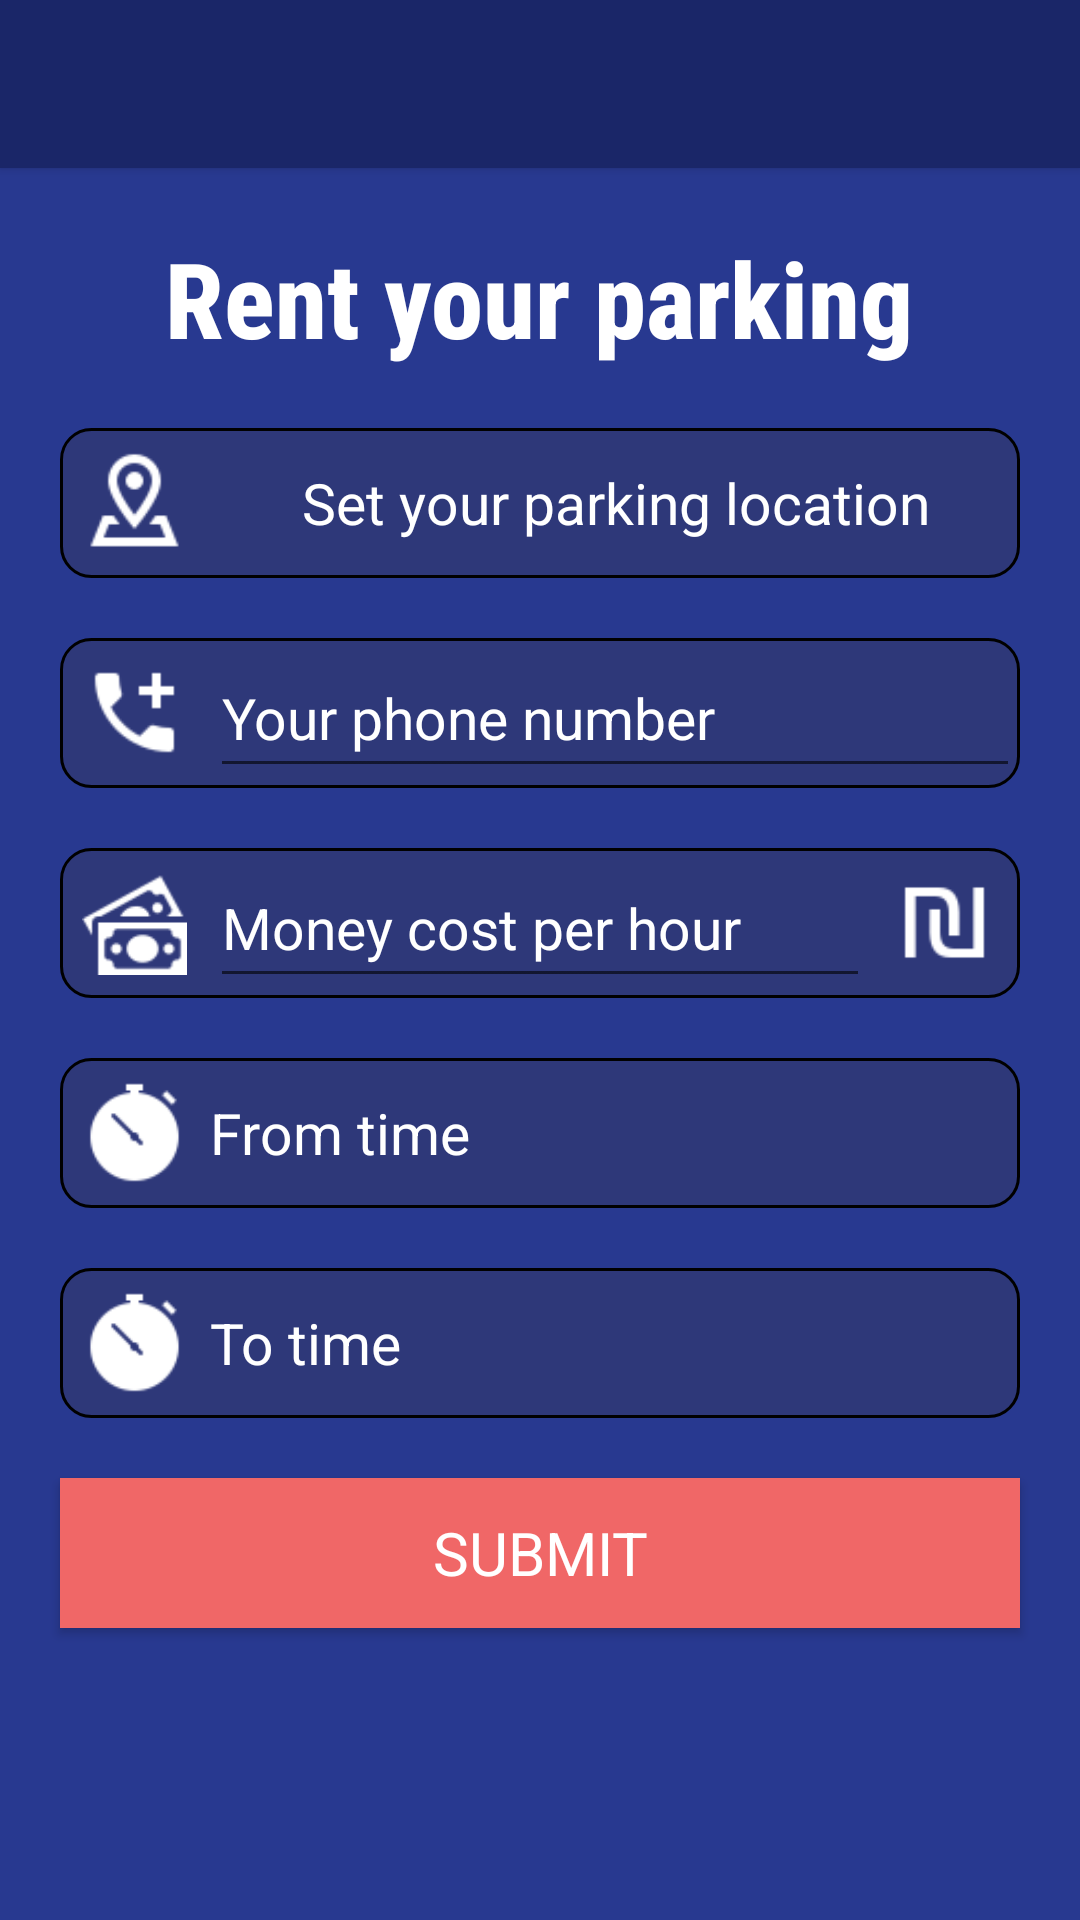

Here is an Android app screen rendered from its layout file. Give the layout XML and the strings, colors and styles it references.
<!-- AndroidManifest.xml: application theme AppTheme -->
<!-- res/layout/activity_rent_parking.xml -->
<?xml version="1.0" encoding="utf-8"?>
<LinearLayout xmlns:android="http://schemas.android.com/apk/res/android"
    xmlns:app="http://schemas.android.com/apk/res-auto"
    xmlns:tools="http://schemas.android.com/tools"
    android:layout_width="match_parent"
    android:layout_height="match_parent"
    tools:context=".RentParkingActivity"
    android:orientation="vertical"
    android:background="@color/backgroundColor">
    <include layout="@layout/toolbar"
        android:id="@+id/toolbar_rentparking"
        />

    <TextView
        android:layout_width="wrap_content"
        android:layout_height="wrap_content"
        android:textColor="@color/white"
        android:layout_gravity="center"
        android:textSize="35sp"
        android:text="Rent your parking"
        android:layout_marginTop="20dp"
        android:fontFamily="sans-serif-condensed-medium"
        android:textStyle="bold"
        />
    <LinearLayout
        android:layout_width="wrap_content"
        android:layout_height="wrap_content"
        android:orientation="horizontal"
        android:background="@drawable/options_bg"
        android:layout_gravity="center"
        android:layout_marginTop="20dp"
        android:id="@+id/ll_Location_RentActivity">

        <RelativeLayout
            android:layout_width="50dp"
            android:layout_height="50dp"
            >

            <ImageView
                android:layout_width="35dp"
                android:layout_height="35dp"
                android:background="@drawable/address"
                android:layout_centerInParent="true"
                />
        </RelativeLayout>
        <TextView
            android:layout_width="270dp"
            android:layout_height="50dp"
            android:id="@+id/tvLocation_RentActivity"
            android:hint="Set your parking location"
            android:textColorHint="@color/white"
            android:textColor="@color/white"
            android:gravity="center"
            android:textSize="19sp"

            />
    </LinearLayout>



    <LinearLayout
        android:layout_width="wrap_content"
        android:layout_height="wrap_content"
        android:orientation="horizontal"
        android:background="@drawable/options_bg"
        android:layout_gravity="center"
        android:layout_marginTop="20dp">

        <RelativeLayout
            android:layout_width="50dp"
            android:layout_height="50dp"
            >

            <ImageView
                android:layout_width="35dp"
                android:layout_height="35dp"
                android:background="@drawable/phone"
                android:layout_centerInParent="true"
                />
        </RelativeLayout>
        <EditText
            android:layout_width="270dp"
            android:layout_height="50dp"
            android:id="@+id/et_Phone_RentActivity"
            android:textColor="@color/white"
            android:hint="Your phone number"
            android:textColorHint="@color/white"
            android:phoneNumber="true"
            android:maxLength="10"
            android:textSize="19sp"
            />
    </LinearLayout>


    <LinearLayout
        android:layout_width="wrap_content"
        android:layout_height="wrap_content"
        android:orientation="horizontal"
        android:background="@drawable/options_bg"
        android:layout_gravity="center"
        android:layout_marginTop="20dp">

        <RelativeLayout
            android:layout_width="50dp"
            android:layout_height="50dp"
            >

            <ImageView
                android:layout_width="35dp"
                android:layout_height="35dp"
                android:background="@drawable/money"
                android:layout_centerInParent="true"
                />
        </RelativeLayout>
        <EditText
            android:layout_width="220dp"
            android:layout_height="50dp"
            android:id="@+id/et_Cash_RentActivity"
            android:textColor="@color/white"
            android:hint="Money cost per hour"
            android:textColorHint="@color/white"
            android:inputType="number"

            android:textSize="19sp"
            />
        <RelativeLayout
            android:layout_width="50dp"
            android:layout_height="50dp"
            >

            <ImageView
                android:layout_width="35dp"
                android:layout_height="35dp"
                android:background="@drawable/shekel"
                android:layout_centerInParent="true"
                />
        </RelativeLayout>
    </LinearLayout>

    <LinearLayout
        android:layout_width="wrap_content"
        android:layout_height="wrap_content"
        android:orientation="horizontal"
        android:background="@drawable/options_bg"
        android:layout_gravity="center"
        android:layout_marginTop="20dp"
        android:id="@+id/ll_Fromdate_RentActivity"
        >

        <RelativeLayout
            android:layout_width="50dp"
            android:layout_height="50dp"
            >

            <ImageView
                android:layout_width="35dp"
                android:layout_height="35dp"
                android:background="@drawable/time"
                android:layout_centerInParent="true"
                />
        </RelativeLayout>
        <TextView
            android:layout_width="270dp"
            android:layout_height="50dp"
            android:id="@+id/tv_From_Time_RentActivity"
            android:textColor="@color/white"
            android:hint="From time"
            android:textColorHint="@color/white"
            android:layout_gravity="center"
            android:gravity="left|center"

            android:textSize="19sp"
            />

    </LinearLayout>

    <LinearLayout
        android:layout_width="wrap_content"
        android:layout_height="wrap_content"
        android:orientation="horizontal"
        android:background="@drawable/options_bg"
        android:layout_gravity="center"
        android:layout_marginTop="20dp"
        android:id="@+id/ll_Totime_RentActivity">

        <RelativeLayout
            android:layout_width="50dp"
            android:layout_height="50dp"
            >

            <ImageView
                android:layout_width="35dp"
                android:layout_height="35dp"
                android:background="@drawable/time"
                android:layout_centerInParent="true"
                />
        </RelativeLayout>
        <TextView
            android:layout_width="270dp"
            android:layout_height="50dp"
            android:id="@+id/tv_To_Time_RentActivity"
            android:textColor="@color/white"
            android:hint="To time"

            android:gravity="left|center"
            android:textColorHint="@color/white"
            android:textSize="19sp"
            />
    </LinearLayout>

    <Button
        android:layout_width="320dp"
        android:layout_height="50dp"
        android:text="submit"
        android:textColor="#fff"
        android:background="@color/buttonColor"
        android:layout_marginTop="20dp"
        android:layout_gravity="center"
        android:textSize="20sp"
        android:fontFamily="sans-serif-thin"
        android:textStyle="bold"
        android:id="@+id/btnSubmit_ActivityRent"/>


</LinearLayout>
<!-- res/layout/toolbar.xml (included above) -->
<?xml version="1.0" encoding="utf-8"?>
<androidx.appcompat.widget.Toolbar xmlns:android="http://schemas.android.com/apk/res/android"
    android:layout_width="match_parent"
    android:layout_height="wrap_content"
    android:background="@color/toolbarColor"
    android:elevation="2dp"
    android:theme="@style/toolbar_style">

</androidx.appcompat.widget.Toolbar>
<!-- resources referenced by this layout -->
<resources>
  <color name="backgroundColor">#283990</color>
  <color name="buttonColor">#F06767</color>
  <color name="toolbarColor">#1A2668</color>
  <color name="white">#fff</color>
  <!-- drawable address: png bitmap (drawable-nodpi, 958 bytes) -->
  <!-- drawable money: png bitmap (drawable-nodpi, 1202 bytes) -->
  <!-- drawable options_bg (drawable) -->
  <?xml version="1.0" encoding="utf-8"?>
  <shape android:shape="rectangle" xmlns:android="http://schemas.android.com/apk/res/android">
  <corners android:radius="10dp"/>
      <solid android:color="@color/etColor"/>
      <stroke android:width="1dp"/>
  </shape>
  <!-- drawable phone: png bitmap (drawable-nodpi, 657 bytes) -->
  <!-- drawable shekel: png bitmap (drawable-nodpi, 503 bytes) -->
  <!-- drawable time: png bitmap (drawable-nodpi, 993 bytes) -->
  <style name="toolbar_style">
          <item name="android:background">@color/toolbarColor</item>
          <item name="theme">@style/ThemeOverlay.AppCompat.ActionBar</item>
          <item name="android:textColorPrimary">@android:color/white</item>
          <item name="android:textColorSecondary">@android:color/white</item>
          <item name="actionMenuTextColor">@color/black</item>
          <item name="popupTheme">@style/ThemeOverlay.AppCompat</item>
      </style>
  <style name="AppTheme" parent="Theme.AppCompat.Light.NoActionBar">
          
          <item name="colorPrimary">@color/colorPrimary</item>
          <item name="colorPrimaryDark">@color/colorPrimaryDark</item>
          <item name="colorAccent">@color/colorAccent</item>
      </style>
  <color name="etColor">#2E3879</color>
  <color name="black">#000000</color>
  <color name="colorPrimary">#008577</color>
  <color name="colorPrimaryDark">#00574B</color>
  <color name="colorAccent">#D81B60</color>
</resources>
